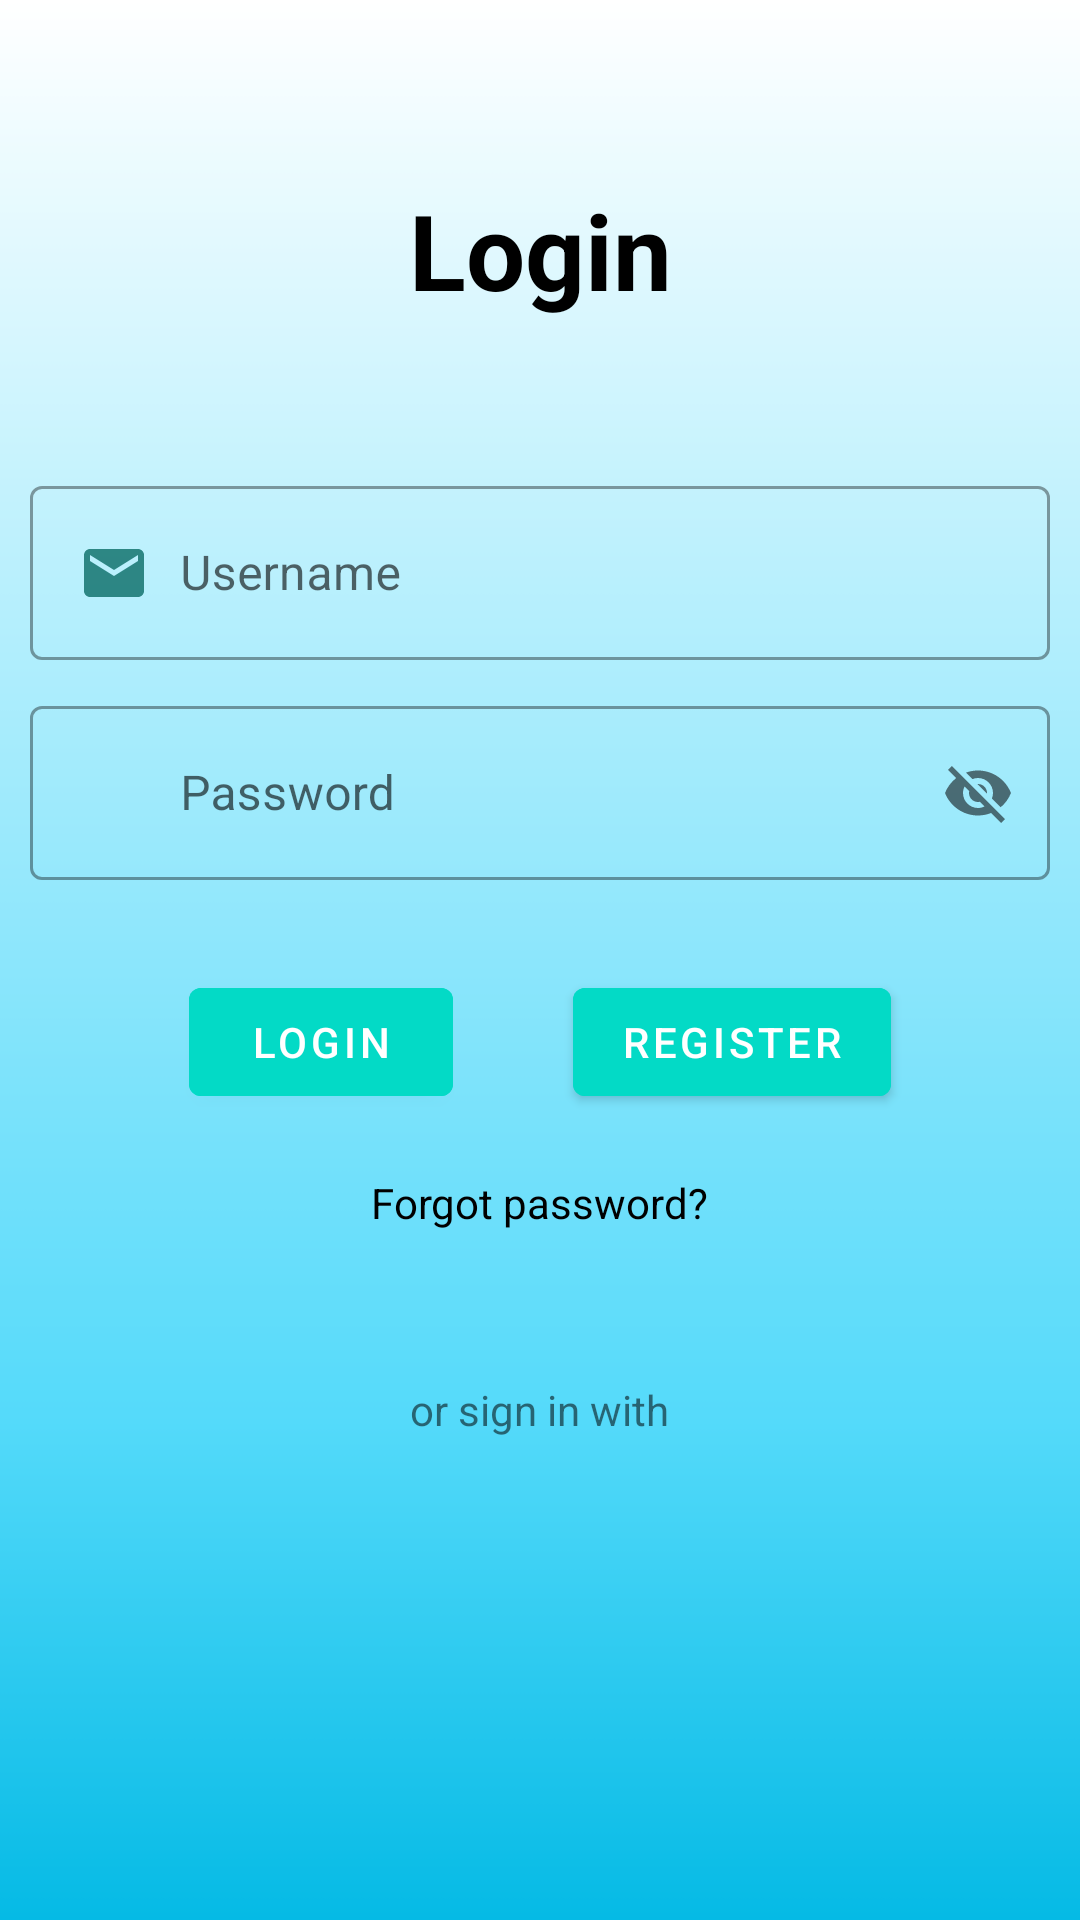

Android layout source for this screen:
<!-- AndroidManifest.xml: application theme Theme.BottomNavigation -->
<!-- res/layout/activity_login.xml -->
<?xml version="1.0" encoding="utf-8"?>
<LinearLayout xmlns:android="http://schemas.android.com/apk/res/android"
    xmlns:app="http://schemas.android.com/apk/res-auto"
    xmlns:tools="http://schemas.android.com/tools"
    android:layout_width="match_parent"
    android:layout_height="match_parent"
    tools:context=".Login"
    android:background="@drawable/home"
    android:orientation="vertical"
    android:padding="10dp">

    <TextView
        android:layout_width="match_parent"
        android:layout_height="wrap_content"
        android:id="@+id/login_name"
        android:text="Login"
        android:textColor="@color/black"
        android:textSize="35dp"
        android:textStyle="bold"
        android:layout_margin="50dp"
        android:gravity="center"
        android:transitionName="logo_text"/>


    <com.google.android.material.textfield.TextInputLayout
        android:id="@+id/username_login"
        android:layout_width="match_parent"
        android:layout_height="wrap_content"
        android:hint="Username"
        style="@style/Widget.MaterialComponents.TextInputLayout.OutlinedBox"
        android:layout_marginBottom="10dp"
        android:transitionName="email_tran">

        <com.google.android.material.textfield.TextInputEditText
            android:layout_width="match_parent"
            android:layout_height="wrap_content"
            android:drawableLeft="@drawable/ic_baseline_email_24"
            android:drawablePadding="10dp"/>

    </com.google.android.material.textfield.TextInputLayout>

    <com.google.android.material.textfield.TextInputLayout
        android:id="@+id/password_login"
        android:layout_width="match_parent"
        android:layout_height="wrap_content"
        android:hint="Password"
        style="@style/Widget.MaterialComponents.TextInputLayout.OutlinedBox"
        android:layout_marginBottom="10dp"
        app:passwordToggleEnabled="true"
        android:transitionName="password_tran">

        <com.google.android.material.textfield.TextInputEditText
            android:layout_width="match_parent"
            android:layout_height="wrap_content"
            android:drawableLeft="@drawable/ic_baseline_email_24"
            android:drawablePadding="10dp"/>

    </com.google.android.material.textfield.TextInputLayout>


    <LinearLayout
        android:layout_width="wrap_content"
        android:layout_height="wrap_content"
        android:orientation="horizontal"
        android:layout_gravity="center">

    <com.google.android.material.button.MaterialButton
        android:id="@+id/loginbtn"
        android:onClick="loginUser"
        android:layout_width="wrap_content"
        android:layout_height="wrap_content"
        android:layout_centerHorizontal="true"
        android:layout_marginStart="20dp"
        android:layout_marginTop="20dp"
        android:layout_marginEnd="20dp"
        android:layout_marginBottom="20dp"
        android:backgroundTint="@color/design_default_color_secondary"
        android:text="LOGIN"
        android:transitionName="buttonLogin_tran"/>

    <com.google.android.material.button.MaterialButton
        android:id="@+id/registerbtn"
        android:layout_width="wrap_content"
        android:layout_height="wrap_content"
        android:layout_centerHorizontal="true"
        android:layout_marginStart="20dp"
        android:layout_marginTop="20dp"
        android:layout_marginEnd="20dp"
        android:layout_marginBottom="20dp"
        android:backgroundTint="@color/design_default_color_secondary"
        android:text="REGISTER"
        android:transitionName="buttonRegister_tran"/>

    </LinearLayout>

    <LinearLayout
        android:layout_width="wrap_content"
        android:layout_height="wrap_content"
        android:orientation="vertical"
        android:layout_gravity="center">
    <TextView
        android:layout_width="wrap_content"
        android:layout_height="wrap_content"
        android:id="@+id/forgotpass"
        android:text="Forgot password?"
        android:textColor="@color/black"
        android:layout_marginBottom="50dp"/>

    </LinearLayout>

    <LinearLayout
        android:layout_width="wrap_content"
        android:layout_height="wrap_content"
        android:orientation="vertical"
        android:layout_gravity="center">

    <TextView
        android:layout_width="wrap_content"
        android:layout_height="wrap_content"
        android:id="@+id/others"
        android:text="or sign in with"/>

    </LinearLayout>

    <LinearLayout
        android:layout_width="wrap_content"
        android:layout_height="wrap_content"
        android:orientation="horizontal"
        android:layout_gravity="center">

        <ImageView
            android:layout_width="48dp"
            android:layout_height="48dp"
            android:layout_margin="20dp"
            android:src="@drawable/google"
            android:id="@+id/google_btn"/>

        <ImageView
            android:layout_width="48dp"
            android:layout_height="48dp"
            android:layout_margin="20dp"
            android:src="@drawable/fingerprint"/>


    </LinearLayout>

</LinearLayout>
<!-- resources referenced by this layout -->
<resources>
  <color name="black">#FF000000</color>
  <!-- drawable home: png bitmap (drawable, 5407 bytes) -->
  <!-- drawable ic_baseline_email_24 (drawable) -->
  <vector android:alpha="0.85" android:height="24dp"
       android:viewportHeight="24.0"
      android:viewportWidth="24.0" android:width="24dp" xmlns:android="http://schemas.android.com/apk/res/android">
      <path android:fillColor="@color/colorPrimary" android:pathData="M20,4L4,4c-1.1,0 -1.99,0.9 -1.99,2L2,18c0,1.1 0.9,2 2,2h16c1.1,0 2,-0.9 2,-2L22,6c0,-1.1 -0.9,-2 -2,-2zM20,8l-8,5 -8,-5L4,6l8,5 8,-5v2z"/>
  </vector>
  <style name="Theme.BottomNavigation" parent="Theme.MaterialComponents.DayNight.NoActionBar">
          
          <item name="colorPrimary">@color/colorPrimary</item>
          <item name="colorPrimaryVariant">@color/purple_700</item>
          <item name="colorOnPrimary">@color/white</item>
          
          <item name="colorSecondary">@color/colorAccent</item>
          <item name="colorSecondaryVariant">@color/teal_700</item>
          <item name="colorOnSecondary">@color/black</item>
          
          <item name="android:statusBarColor" tools:targetApi="l">@color/colorPrimary</item>
          
          <item name="windowActionBar">true</item>
      </style>
  <color name="colorPrimary">#14746f</color>
  <color name="purple_700">#FF3700B3</color>
  <color name="white">#FFFFFFFF</color>
  <color name="colorAccent">#2979FF</color>
  <color name="teal_700">#FF018786</color>
</resources>
